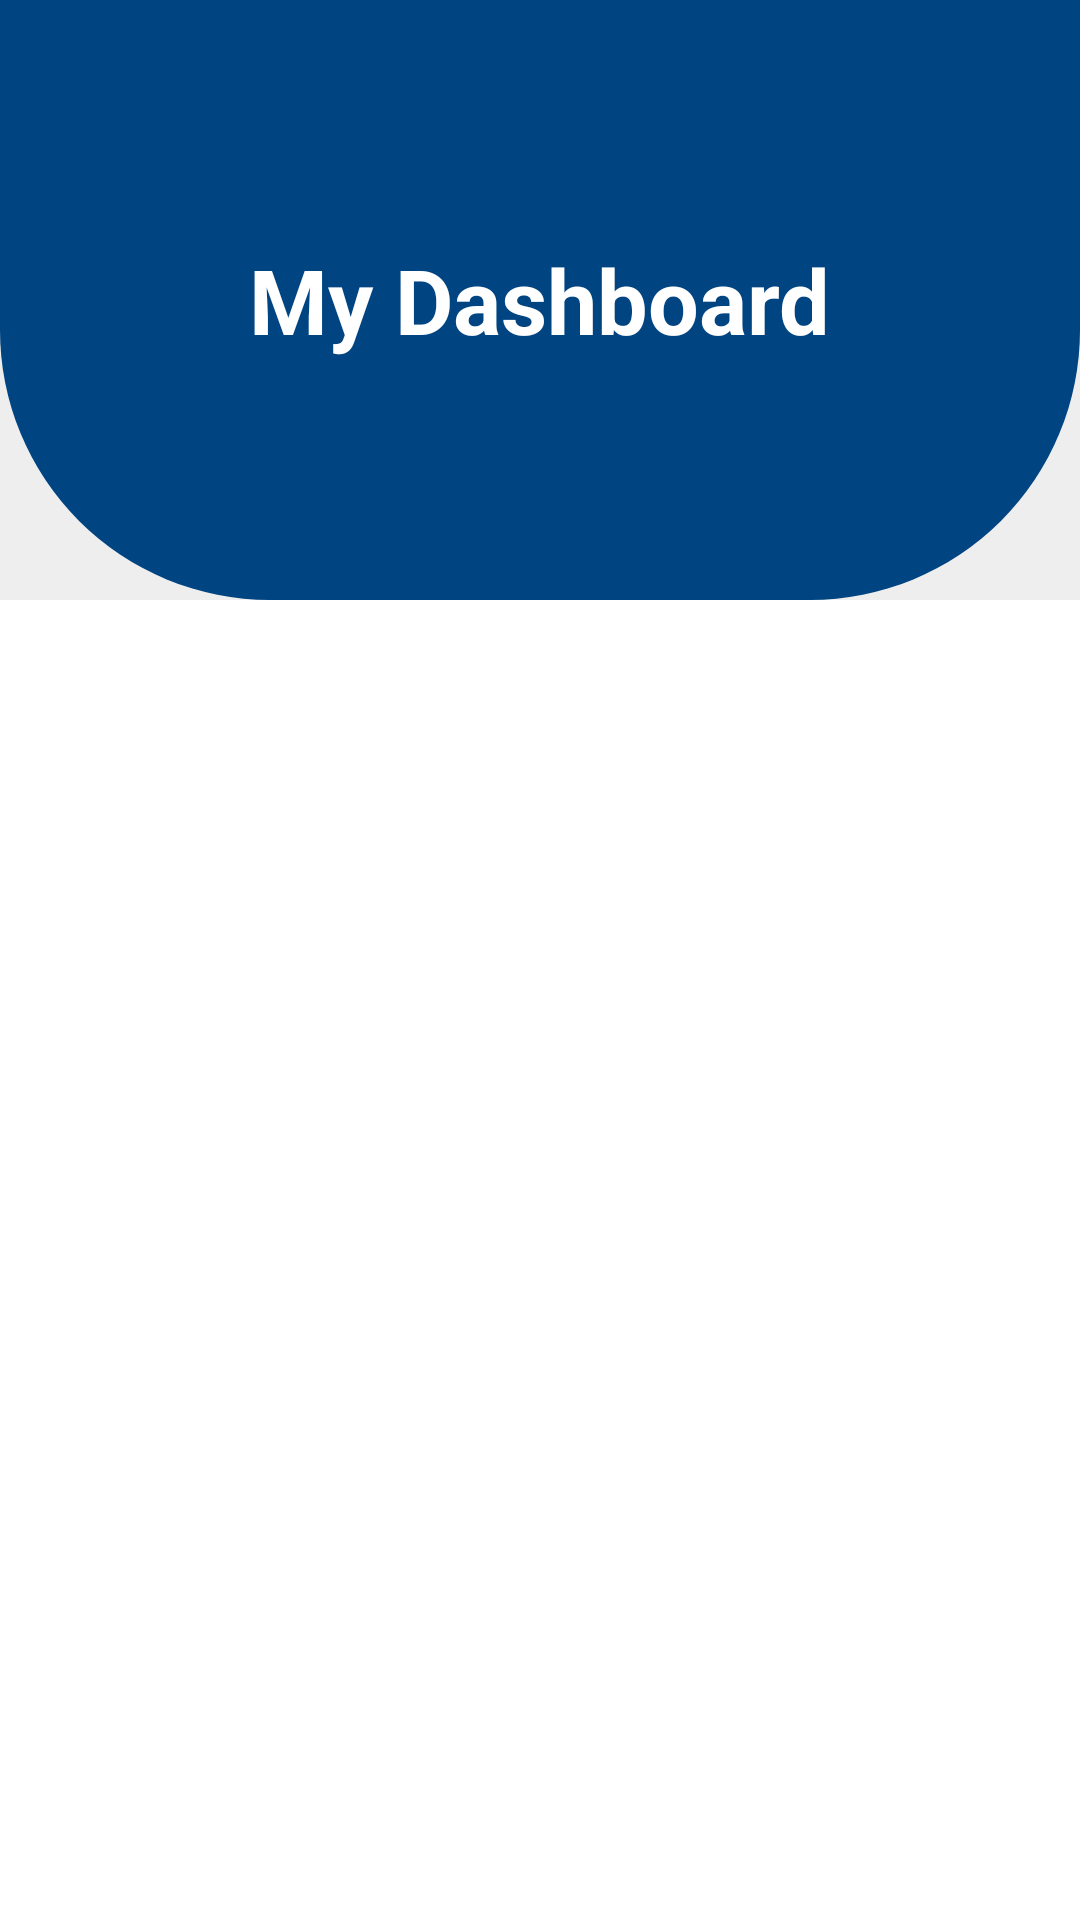

Here is an Android app screen rendered from its layout file. Give the layout XML and the strings, colors and styles it references.
<!-- AndroidManifest.xml: application theme Theme.Mgeni -->
<!-- res/layout/dashboard.xml -->
<?xml version="1.0" encoding="utf-8"?>
<RelativeLayout
    xmlns:android="http://schemas.android.com/apk/res/android"
    xmlns:app="http://schemas.android.com/apk/res-auto"
    xmlns:tools="http://schemas.android.com/tools"
    android:layout_width="match_parent"
    android:layout_height="match_parent"
    tools:context=".MainActivity">

    <ScrollView
        android:layout_width="fill_parent"
        android:layout_height="fill_parent"
        android:layout_alignParentLeft="true"
        android:layout_alignParentTop="true">
        <RelativeLayout
            android:layout_width="fill_parent"
            android:layout_height="fill_parent"
            android:background="#EEEEEE">

            <LinearLayout
                android:layout_width="match_parent"
                android:layout_height="200dp"
                android:gravity="center"
                android:orientation="vertical"
                android:background="@drawable/custom_rectangle">

                <TextView
                    android:layout_width="wrap_content"
                    android:layout_height="wrap_content"
                    android:text="My Dashboard"
                    android:textSize="30sp"
                    android:textStyle="bold"
                    android:textColor="#ffff"/>
            </LinearLayout>



        </RelativeLayout>
    </ScrollView>
</RelativeLayout>
<!-- resources referenced by this layout -->
<resources>
  <!-- drawable custom_rectangle (drawable) -->
  <?xml version="1.0" encoding="utf-8"?>
  <shape xmlns:android="http://schemas.android.com/apk/res/android">
      <solid android:color="@color/cardColor2" />
      <corners
          android:bottomLeftRadius="90dp"
          android:bottomRightRadius="90dp" />
  </shape>
  <style name="Theme.Mgeni" parent="Theme.MaterialComponents.DayNight.NoActionBar">
          
          <item name="colorPrimary">@color/colorPrimary</item>
          <item name="colorPrimaryVariant">#FFD662</item>
          <item name="colorOnPrimary">@color/white</item>
          
          <item name="colorSecondary">@color/colorSecondary</item>
          <item name="colorSecondaryVariant">@color/colorSecLight</item>
          <item name="colorOnSecondary">@color/black</item>
          
          <item name="android:statusBarColor">?attr/colorPrimaryVariant</item>
          
  
  
      </style>
  <color name="cardColor2">#004481</color>
  <color name="colorPrimary">#00acdf</color>
  <color name="white">#FFFFFFFF</color>
  <color name="colorSecondary">#FF6B35</color>
  <color name="colorSecLight">#F7C59F</color>
  <color name="black">#FF000000</color>
</resources>
